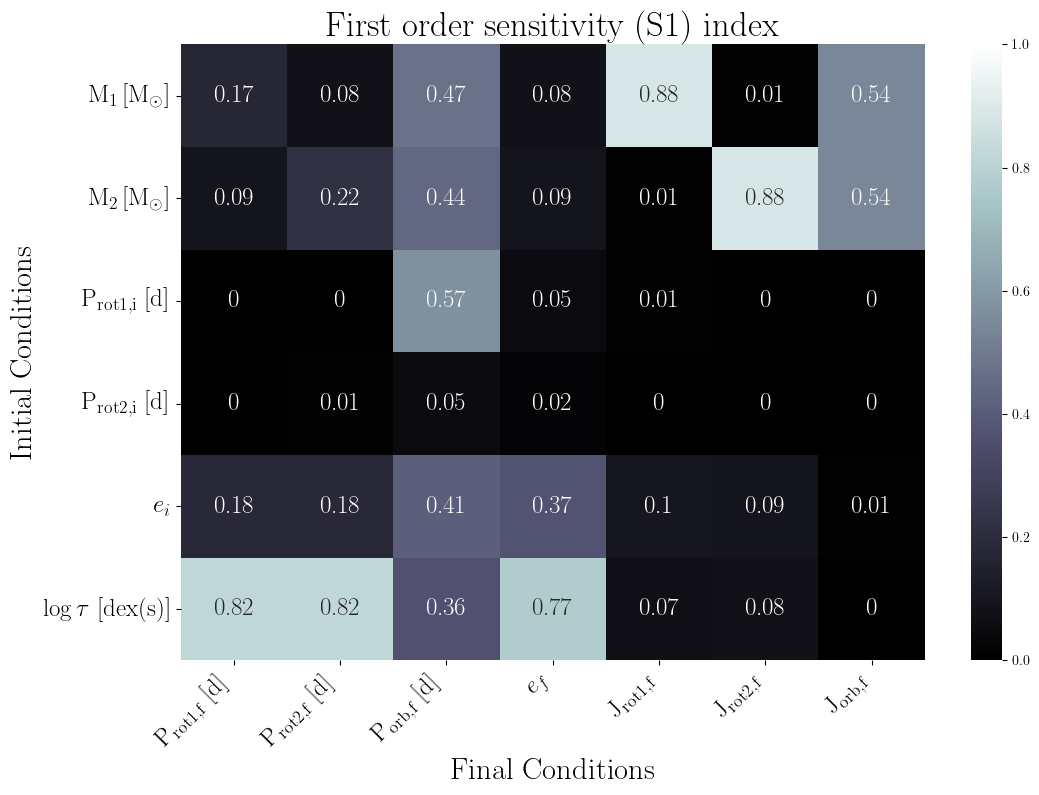

The table this chart was drawn from, first rows:
, final.primary.RotPer, final.secondary.RotPer, final.secondary.OrbPeriod, final.secondary.Eccentricity, final.primary.RotAngMom, final.secondary.RotAngMom, final.secondary.OrbAngMom
primary.dMass, 0.17, 0.08, 0.47, 0.08, 0.88, 0.01, 0.54
secondary.dMass, 0.09, 0.22, 0.44, 0.09, 0.01, 0.88, 0.54
primary.dRotPeriod, 0.0, 0.0, 0.57, 0.05, 0.01, 0.0, 0.0
secondary.dRotPeriod, 0.0, 0.01, 0.05, 0.02, 0.0, 0.0, 0.0
secondary.dEcc, 0.18, 0.18, 0.41, 0.37, 0.1, 0.09, 0.01
primary.dTidalTau, 0.82, 0.82, 0.36, 0.77, 0.07, 0.08, 0.0
